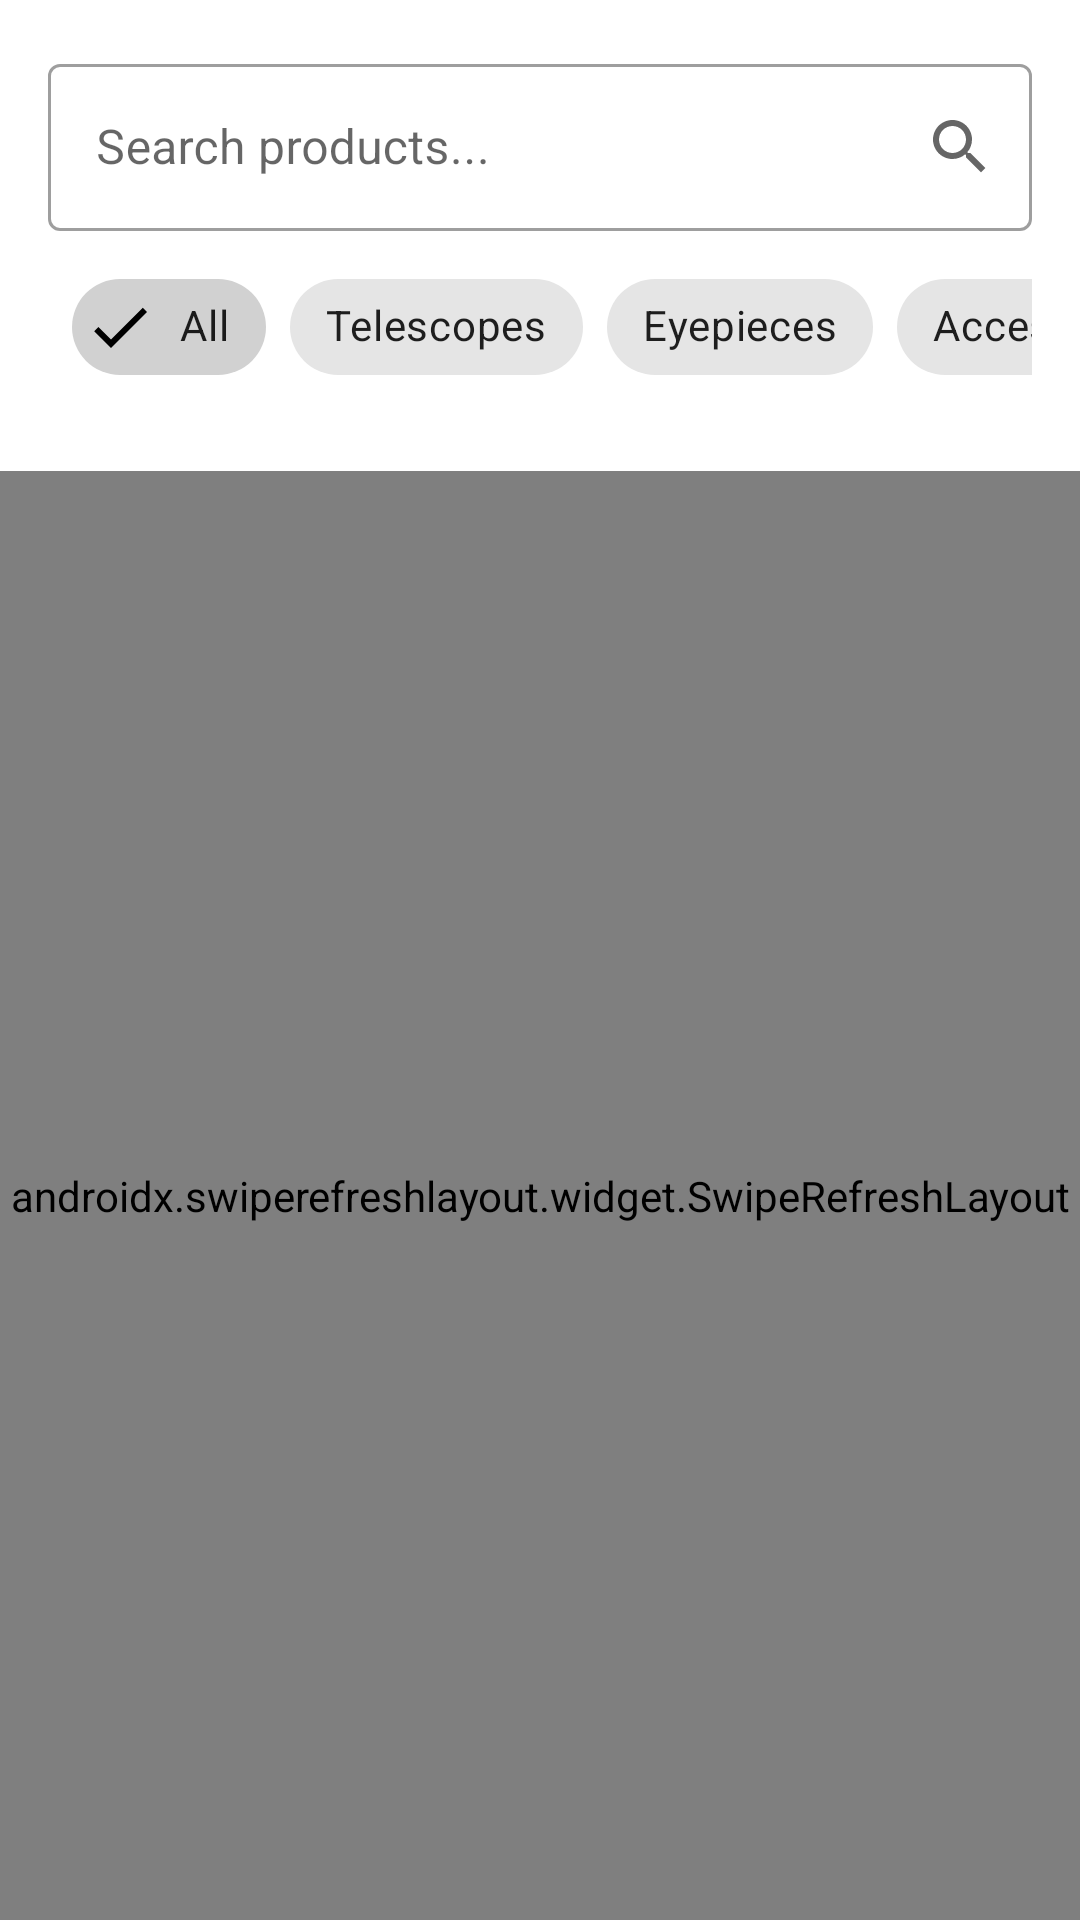

Here is an Android app screen rendered from its layout file. Give the layout XML and the strings, colors and styles it references.
<!-- AndroidManifest.xml: application theme Theme.AstronomyShop -->
<!-- res/layout/fragment_products.xml -->
<?xml version="1.0" encoding="utf-8"?>
<androidx.constraintlayout.widget.ConstraintLayout xmlns:android="http://schemas.android.com/apk/res/android"
        xmlns:app="http://schemas.android.com/apk/res-auto"
        xmlns:tools="http://schemas.android.com/tools"
        android:layout_width="match_parent"
        android:layout_height="match_parent"
        tools:context=".ui.fragments.ProductsFragment">

    
    <com.google.android.material.textfield.TextInputLayout
            android:id="@+id/textInputLayoutSearch"
            style="@style/Widget.MaterialComponents.TextInputLayout.OutlinedBox"
            android:layout_width="0dp"
            android:layout_height="wrap_content"
            android:layout_margin="16dp"
            android:hint="Search products..."
            app:endIconDrawable="@drawable/ic_search_24"
            app:endIconMode="custom"
            app:layout_constraintEnd_toEndOf="parent"
            app:layout_constraintStart_toStartOf="parent"
            app:layout_constraintTop_toTopOf="parent">

        <com.google.android.material.textfield.TextInputEditText
                android:id="@+id/editTextSearch"
                android:layout_width="match_parent"
                android:layout_height="wrap_content"
                android:inputType="text"
                android:maxLines="1" />

    </com.google.android.material.textfield.TextInputLayout>

    
    <HorizontalScrollView
            android:id="@+id/horizontalScrollView"
            android:layout_width="0dp"
            android:layout_height="wrap_content"
            android:layout_marginStart="16dp"
            android:layout_marginEnd="16dp"
            android:scrollbars="none"
            app:layout_constraintEnd_toEndOf="parent"
            app:layout_constraintStart_toStartOf="parent"
            app:layout_constraintTop_toBottomOf="@+id/textInputLayoutSearch">

        <com.google.android.material.chip.ChipGroup
                android:id="@+id/chipGroup"
                android:layout_width="wrap_content"
                android:layout_height="wrap_content"
                android:padding="8dp"
                app:selectionRequired="false"
                app:singleLine="true"
                app:singleSelection="true">

            <com.google.android.material.chip.Chip
                    android:id="@+id/chipAll"
                    style="@style/Widget.MaterialComponents.Chip.Filter"
                    android:layout_width="wrap_content"
                    android:layout_height="wrap_content"
                    android:checked="true"
                    android:text="All" />

            <com.google.android.material.chip.Chip
                    android:id="@+id/chipTelescopes"
                    style="@style/Widget.MaterialComponents.Chip.Filter"
                    android:layout_width="wrap_content"
                    android:layout_height="wrap_content"
                    android:text="Telescopes" />

            <com.google.android.material.chip.Chip
                    android:id="@+id/chipEyepieces"
                    style="@style/Widget.MaterialComponents.Chip.Filter"
                    android:layout_width="wrap_content"
                    android:layout_height="wrap_content"
                    android:text="Eyepieces" />

            <com.google.android.material.chip.Chip
                    android:id="@+id/chipAccessories"
                    style="@style/Widget.MaterialComponents.Chip.Filter"
                    android:layout_width="wrap_content"
                    android:layout_height="wrap_content"
                    android:text="Accessories" />

            <com.google.android.material.chip.Chip
                    android:id="@+id/chipBooks"
                    style="@style/Widget.MaterialComponents.Chip.Filter"
                    android:layout_width="wrap_content"
                    android:layout_height="wrap_content"
                    android:text="Books" />

        </com.google.android.material.chip.ChipGroup>

    </HorizontalScrollView>

    
    <androidx.swiperefreshlayout.widget.SwipeRefreshLayout
            android:id="@+id/swipeRefreshLayout"
            android:layout_width="0dp"
            android:layout_height="0dp"
            android:layout_marginTop="16dp"
            app:layout_constraintBottom_toBottomOf="parent"
            app:layout_constraintEnd_toEndOf="parent"
            app:layout_constraintStart_toStartOf="parent"
            app:layout_constraintTop_toBottomOf="@+id/horizontalScrollView">

        <androidx.recyclerview.widget.RecyclerView
                android:id="@+id/recyclerViewProducts"
                android:layout_width="match_parent"
                android:layout_height="match_parent"
                android:clipToPadding="false"
                android:padding="8dp"
                app:layoutManager="androidx.recyclerview.widget.GridLayoutManager"
                app:spanCount="2"
                tools:itemCount="10"
                tools:listitem="@layout/item_product" />

    </androidx.swiperefreshlayout.widget.SwipeRefreshLayout>

    
    <LinearLayout
            android:id="@+id/layoutEmptyState"
            android:layout_width="wrap_content"
            android:layout_height="wrap_content"
            android:gravity="center"
            android:orientation="vertical"
            android:visibility="gone"
            app:layout_constraintBottom_toBottomOf="parent"
            app:layout_constraintEnd_toEndOf="parent"
            app:layout_constraintStart_toStartOf="parent"
            app:layout_constraintTop_toTopOf="parent"
            tools:visibility="visible">

        <ImageView
                android:layout_width="120dp"
                android:layout_height="120dp"
                android:alpha="0.5"
                android:src="@drawable/ic_telescope_24" />

        <TextView
                android:layout_width="wrap_content"
                android:layout_height="wrap_content"
                android:layout_marginTop="16dp"
                android:text="No products found"
                android:textSize="18sp"
                android:textStyle="bold" />

        <TextView
                android:layout_width="wrap_content"
                android:layout_height="wrap_content"
                android:layout_marginTop="8dp"
                android:text="Try adjusting your search or filters"
                android:textColor="@android:color/darker_gray" />

    </LinearLayout>

    
    <ProgressBar
            android:id="@+id/progressBar"
            android:layout_width="wrap_content"
            android:layout_height="wrap_content"
            android:visibility="gone"
            app:layout_constraintBottom_toBottomOf="parent"
            app:layout_constraintEnd_toEndOf="parent"
            app:layout_constraintStart_toStartOf="parent"
            app:layout_constraintTop_toTopOf="parent"
            tools:visibility="visible" />

</androidx.constraintlayout.widget.ConstraintLayout>
<!-- res/layout/item_product.xml (included above) -->
<?xml version="1.0" encoding="utf-8"?>
<androidx.cardview.widget.CardView xmlns:android="http://schemas.android.com/apk/res/android"
        xmlns:app="http://schemas.android.com/apk/res-auto"
        xmlns:tools="http://schemas.android.com/tools"
        android:layout_width="match_parent"
        android:layout_height="wrap_content"
        android:layout_margin="8dp"
        app:cardCornerRadius="8dp"
        app:cardElevation="4dp">

    <LinearLayout
            android:layout_width="match_parent"
            android:layout_height="wrap_content"
            android:orientation="vertical"
            android:padding="12dp">

        <ImageView
                android:id="@+id/imageProduct"
                android:layout_width="match_parent"
                android:layout_height="120dp"
                android:background="@color/light_gray"
                android:scaleType="centerCrop" />

        <TextView
                android:id="@+id/textProductName"
                android:layout_width="match_parent"
                android:layout_height="wrap_content"
                android:layout_marginTop="8dp"
                android:maxLines="2"
                android:textSize="14sp"
                android:textStyle="bold"
                tools:text="Product Name" />

        <TextView
                android:id="@+id/textProductBrand"
                android:layout_width="wrap_content"
                android:layout_height="wrap_content"
                android:layout_marginTop="4dp"
                android:textSize="12sp"
                tools:text="Brand" />

        <RatingBar
                android:id="@+id/ratingBar"
                style="@style/Widget.AppCompat.RatingBar.Small"
                android:layout_width="wrap_content"
                android:layout_height="wrap_content"
                android:layout_marginTop="4dp"
                android:numStars="5"
                android:rating="4.5" />

        <TextView
                android:id="@+id/textReviewCount"
                android:layout_width="wrap_content"
                android:layout_height="wrap_content"
                android:textSize="10sp"
                tools:text="(123)" />

        <LinearLayout
                android:layout_width="match_parent"
                android:layout_height="wrap_content"
                android:layout_marginTop="8dp"
                android:orientation="horizontal">

            <TextView
                    android:id="@+id/textProductPrice"
                    android:layout_width="0dp"
                    android:layout_height="wrap_content"
                    android:layout_weight="1"
                    android:textSize="16sp"
                    android:textStyle="bold"
                    tools:text="$99.99" />

            <TextView
                    android:id="@+id/textStockStatus"
                    android:layout_width="wrap_content"
                    android:layout_height="wrap_content"
                    android:textSize="10sp"
                    tools:text="In Stock" />

        </LinearLayout>

        <Button
                android:id="@+id/buttonAddToCart"
                android:layout_width="match_parent"
                android:layout_height="32dp"
                android:layout_marginTop="8dp"
                android:text="Add to Cart"
                android:textSize="12sp" />

    </LinearLayout>

</androidx.cardview.widget.CardView>
<!-- resources referenced by this layout -->
<resources>
  <color name="light_gray">#F5F5F5</color>
  <!-- drawable ic_search_24 (drawable) -->
  <vector android:height="24dp" android:tint="#000000"
      android:viewportHeight="24" android:viewportWidth="24"
      android:width="24dp" xmlns:android="http://schemas.android.com/apk/res/android">
      <path android:fillColor="@android:color/white"
          android:pathData="M15.5,14h-0.79l-0.28,-0.27C15.41,12.59 16,11.11 16,9.5 16,5.91 13.09,3 9.5,3S3,5.91 3,9.5 5.91,16 9.5,16c1.61,0 3.09,-0.59 4.23,-1.57l0.27,0.28v0.79l5,4.99L20.49,19l-4.99,-5zM9.5,14C7.01,14 5,11.99 5,9.5S7.01,5 9.5,5 14,7.01 14,9.5 11.99,14 9.5,14z"/>
  </vector>
  <!-- drawable ic_telescope_24 (drawable) -->
  <vector android:height="24dp" android:tint="#000000"
      android:viewportHeight="24" android:viewportWidth="24"
      android:width="24dp" xmlns:android="http://schemas.android.com/apk/res/android">
      <path android:fillColor="@android:color/white"
          android:pathData="M21,4.5l-2,0.5l-1,-1.5L15,4.5L12,2L8,4.5L6,3l-1,1.5L3,4l2,17h14L21,4.5zM12,6c1.1,0 2,0.9 2,2s-0.9,2 -2,2s-2,-0.9 -2,-2S10.9,6 12,6zM12,18c-2.21,0 -4,-1.79 -4,-4s1.79,-4 4,-4s4,1.79 4,4S14.21,18 12,18z"/>
  </vector>
  <style name="Theme.AstronomyShop" parent="Theme.MaterialComponents.DayNight.NoActionBar">
          
          <item name="colorPrimary">@color/design_default_color_primary</item>
          <item name="colorPrimaryVariant">@color/design_default_color_primary_dark</item>
          <item name="colorOnPrimary">@android:color/white</item>
          
          <item name="colorSecondary">@color/design_default_color_accent</item>
          <item name="colorSecondaryVariant">@color/design_default_color_accent</item>
          <item name="colorOnSecondary">@android:color/black</item>
          
          <item name="android:statusBarColor">?attr/colorPrimaryVariant</item>
          
          <item name="windowActionBar">false</item>
          <item name="windowNoTitle">true</item>
      </style>
  <color name="design_default_color_primary">#3F51B5</color>
  <color name="design_default_color_primary_dark">#303F9F</color>
  <color name="design_default_color_accent">#FF4081</color>
</resources>
